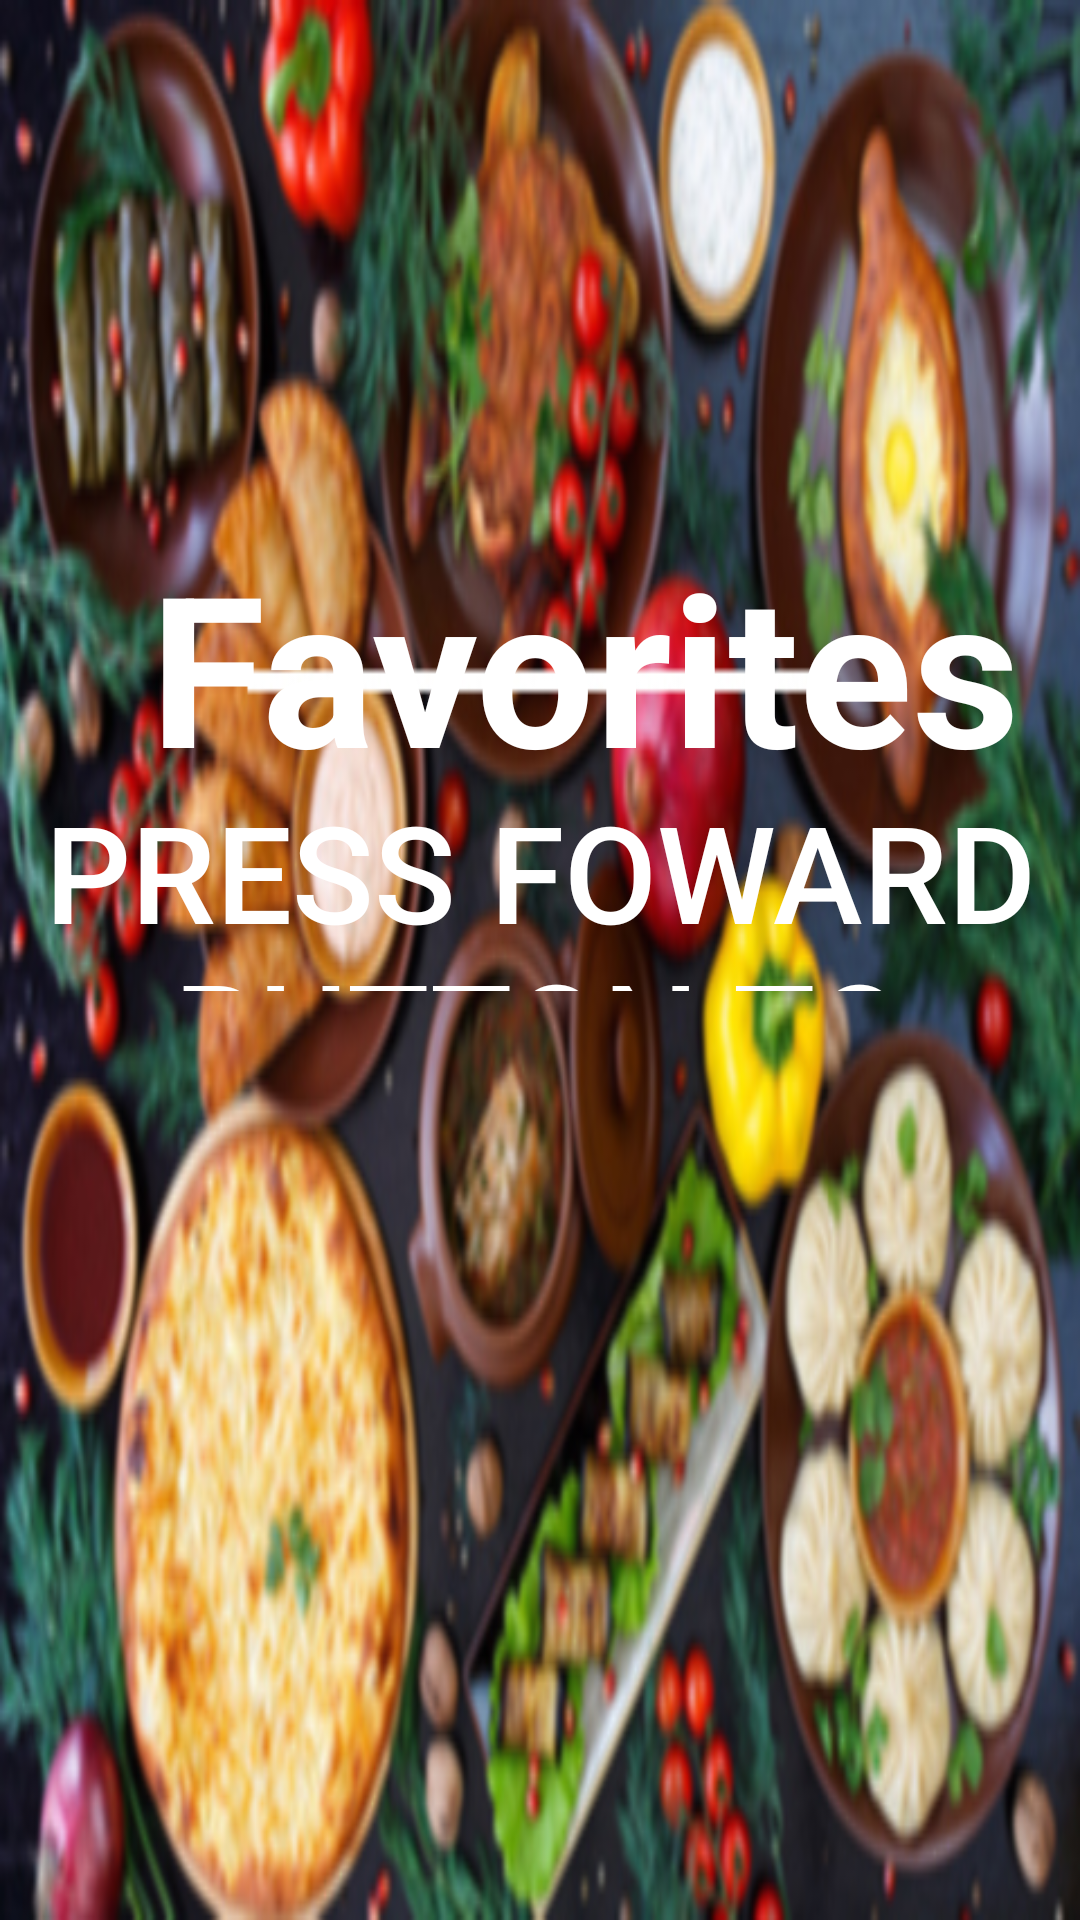

Produce the Android XML layout that renders to this screen, including the resource entries it uses.
<!-- AndroidManifest.xml: application theme AppTheme -->
<!-- res/layout/main_fav_page.xml -->
<?xml version="1.0" encoding="utf-8"?>
<LinearLayout
    xmlns:android="http://schemas.android.com/apk/res/android"
    xmlns:app="http://schemas.android.com/apk/res-auto"
    xmlns:tools="http://schemas.android.com/tools"
    android:layout_width="match_parent"
    android:layout_height="match_parent"
    android:background="@drawable/favori"
    android:id="@+id/favLayout"
    android:gravity="center"
    android:orientation="vertical">


    <LinearLayout
        android:layout_width="match_parent"
        android:layout_height="55dp"
        android:layout_marginTop="-5dp"
        android:layout_gravity="top"
        android:layout_marginBottom="15dp"
        android:gravity="center_vertical"
        android:paddingLeft="70dp"
        android:visibility="invisible">


    </LinearLayout>

    <LinearLayout
        android:layout_width="match_parent"
        android:layout_height="wrap_content"
      android:layout_marginTop="-20dp"

        android:orientation="vertical">

        <LinearLayout
            android:layout_width="wrap_content"
            android:layout_height="wrap_content"

            android:layout_marginLeft="15dp"

            android:layout_gravity="center"
            android:gravity="center_vertical">
            <TextView
                android:id="@+id/textHour"
                android:layout_width="340dp"
                android:layout_height="85dp"
                android:gravity="center"
                android:text="Favorites"
                android:textColor="@color/white"
                android:textStyle="bold"
                android:textSize="70sp" />

        </LinearLayout>

        <LinearLayout
    android:layout_width="wrap_content"
    android:layout_height="wrap_content"
    android:orientation="vertical"

    android:layout_gravity="center">


            <Button
                android:id="@+id/btnPress"
                android:layout_width="wrap_content"
                android:layout_height="70dp"
                android:background="@null"
                android:text="Press Foward Button To Enter"
                android:textColor="@color/white"
                android:textSize="45dp" />




</LinearLayout>


    </LinearLayout>

    <LinearLayout
        android:layout_width="wrap_content"
        android:layout_height="70dp"
        android:visibility="invisible"
        android:layout_gravity="center"
        android:layout_marginTop="110dp">

        <Button
            android:id="@+id/btnTemp"
            android:layout_width="70dp"
            android:layout_height="60dp"
            android:background="@drawable/anamenu_pasif_1" />

        <Button
            android:id="@+id/btnFav"
            android:layout_width="80dp"
            android:layout_height="70dp"
            android:layout_marginLeft="100dp"
            android:layout_marginRight="100dp"
            android:background="@drawable/anamenu_4" />

        <Button
            android:id="@+id/btnSetting"
            android:layout_width="70dp"
            android:layout_height="60dp"
            android:background="@drawable/anamenu_pasif_3" />

    </LinearLayout>


</LinearLayout>
<!-- resources referenced by this layout -->
<resources>
  <color name="white">#FFFFFFFF</color>
  <!-- drawable anamenu_4: png bitmap (drawable, 7365 bytes) -->
  <!-- drawable anamenu_pasif_1: png bitmap (drawable, 8052 bytes) -->
  <!-- drawable anamenu_pasif_3: png bitmap (drawable, 7988 bytes) -->
  <!-- drawable favori: jpg bitmap (drawable, 154667 bytes) -->
  <style name="AppTheme" parent="Theme.AppCompat.Light.NoActionBar">
          <item name="colorPrimary">@color/colorPrimary</item>
          <item name="colorPrimaryDark">@color/colorPrimaryDark</item>
          <item name="colorAccent">@color/colorAccent</item>
      </style>
  <color name="colorPrimary">#008080</color>
  <color name="colorPrimaryDark">#008080</color>
  <color name="colorAccent">#FF5722</color>
</resources>
